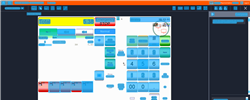
Task: Trigger Based Attended Automation
Workflow: NAMOS_HK_SelectWetstockTransaction_Fuelpoint1_2ndTransaction

Step 1: Computer Vision in window 'Web Rep Console*' (msedge.exe)

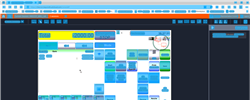
Step 2: CV refresh

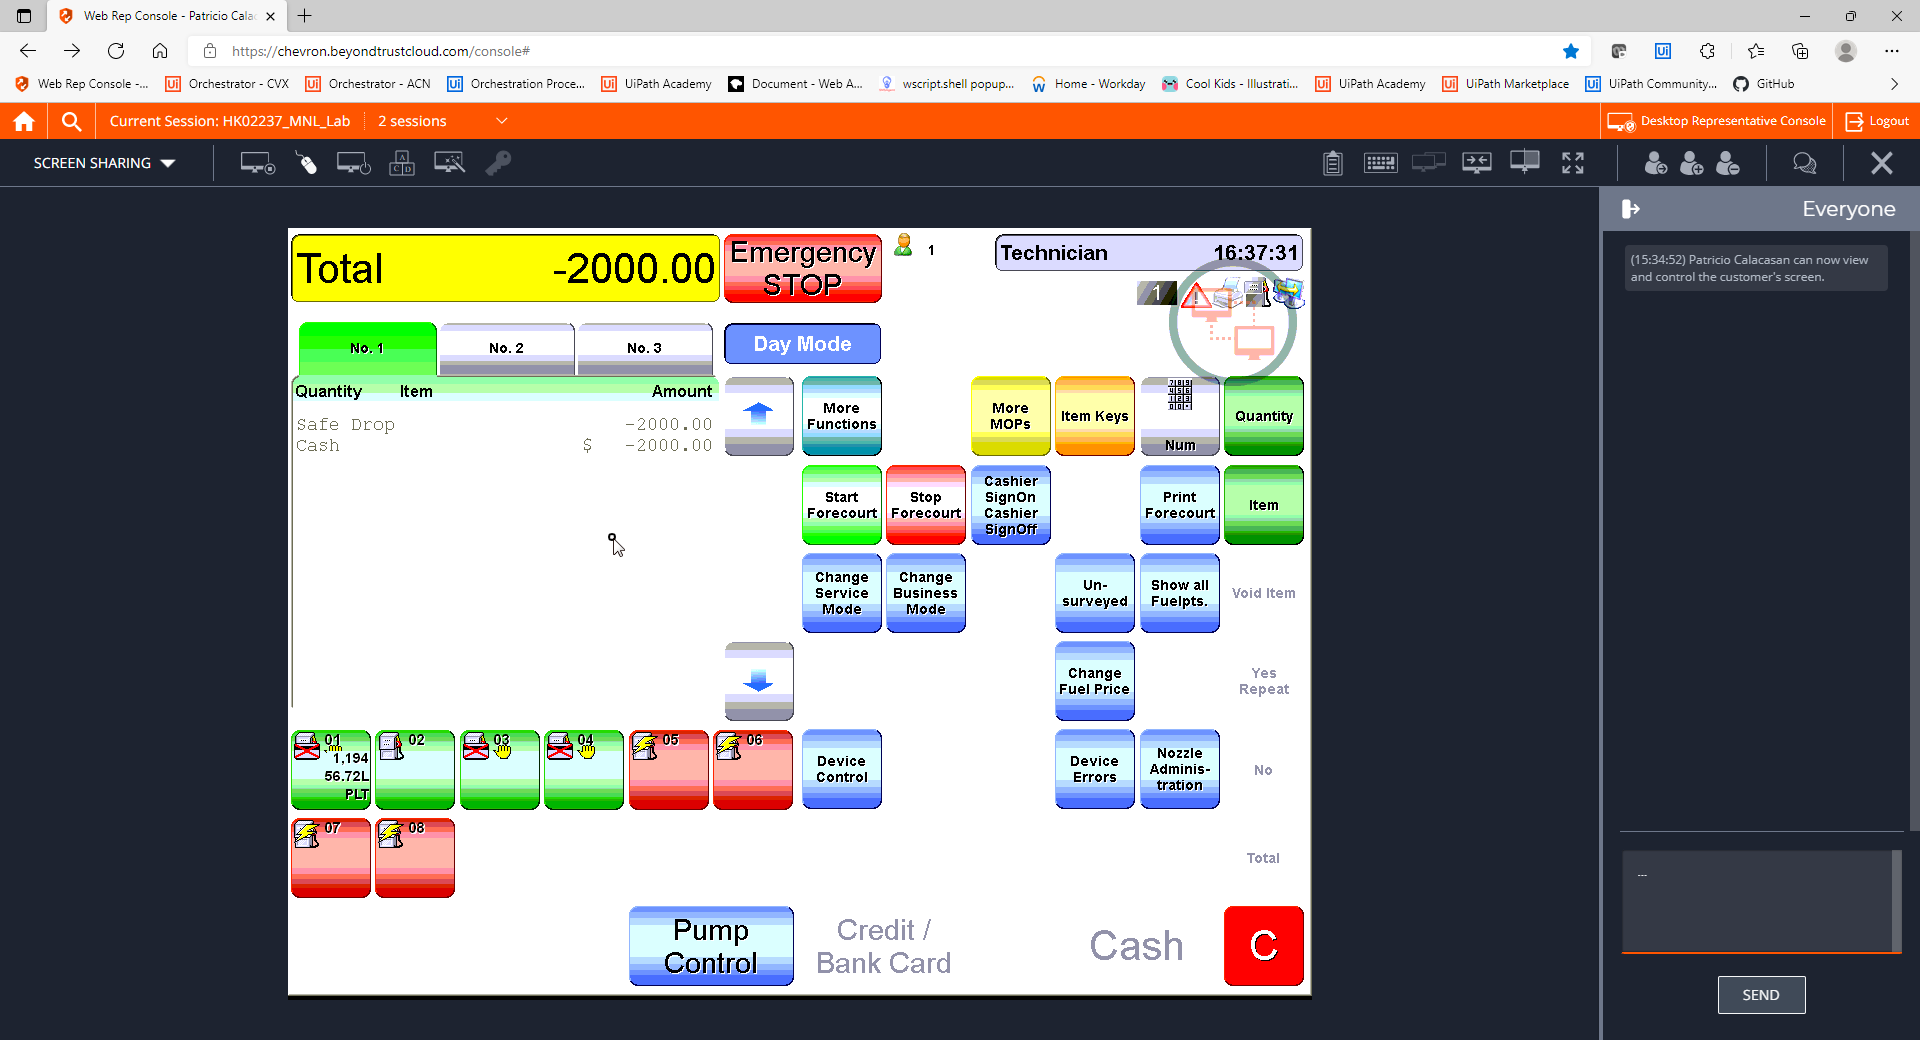
Step 3: CVCache

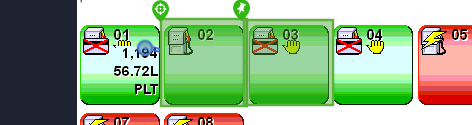
Step 4 [try]: CV Click - Icon

Step 5: CvDescriptor (same screen as step 4)

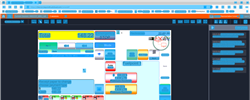
Step 6: CVRefresh

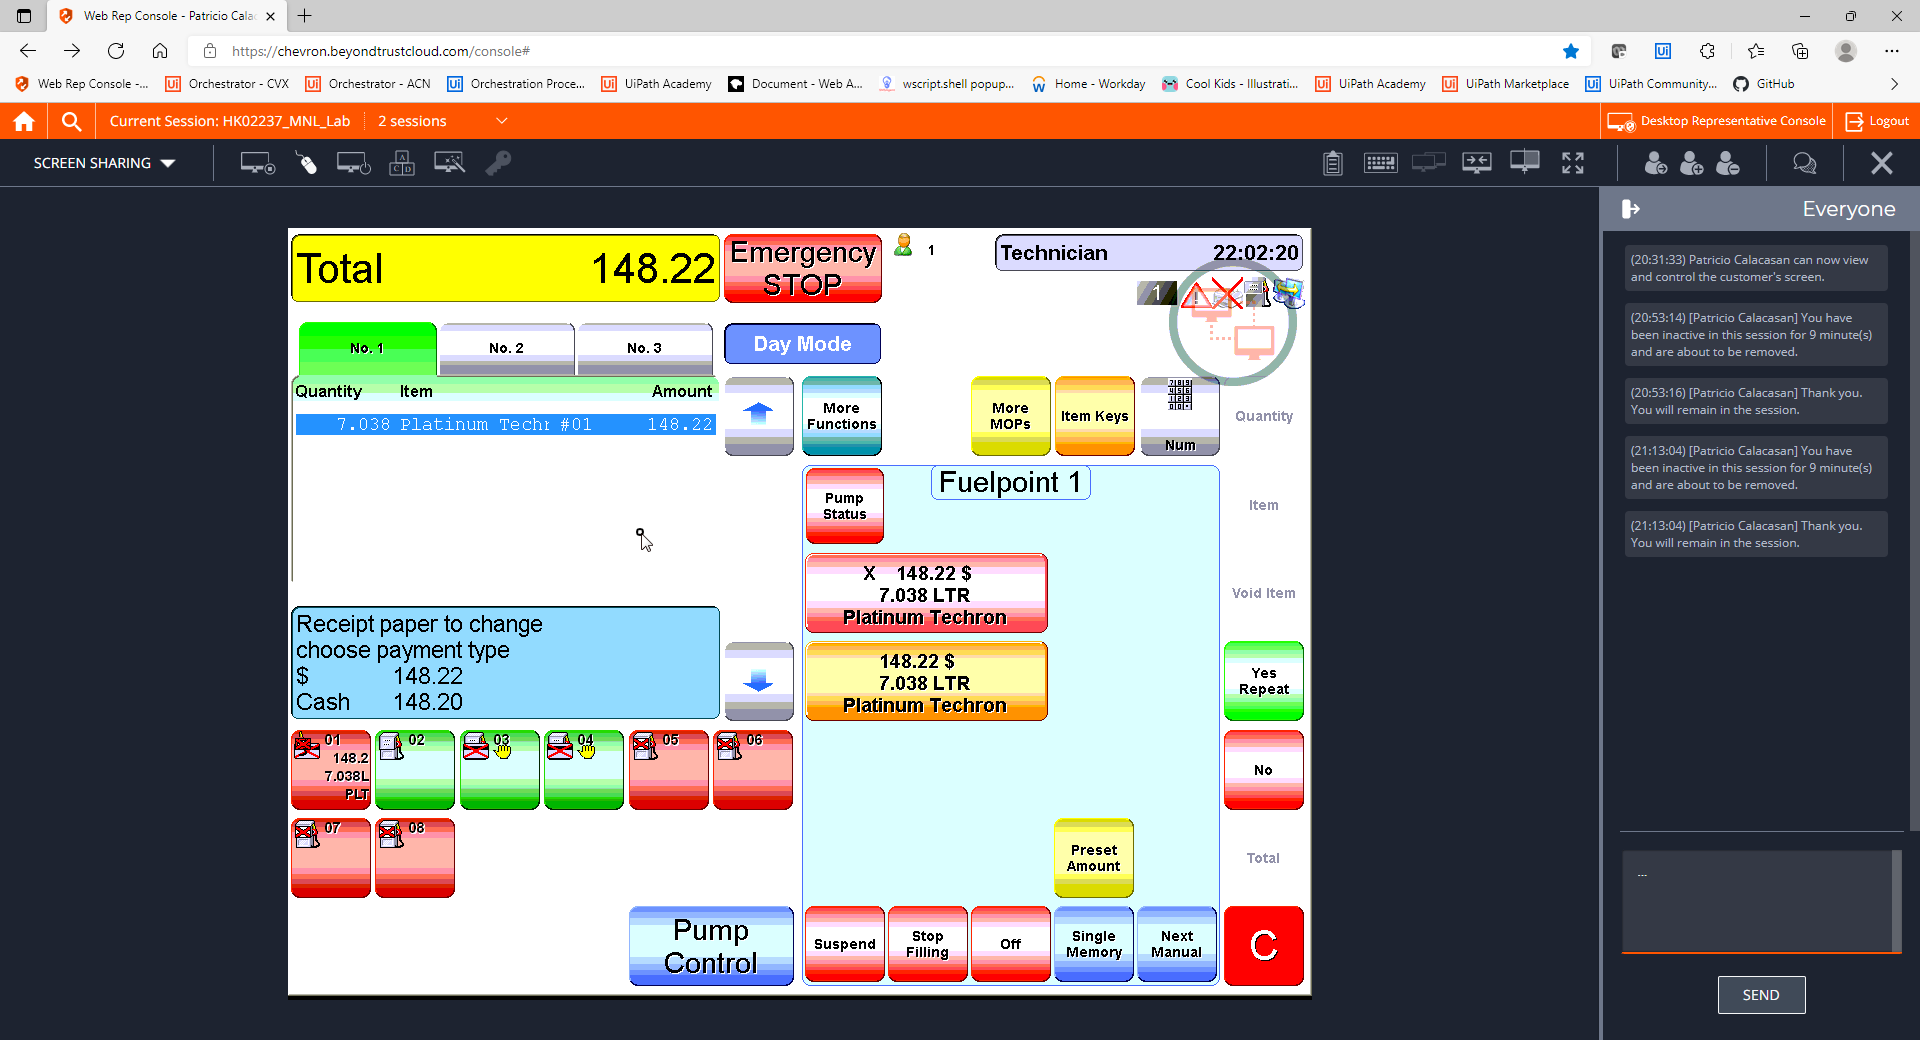
Step 7: CVCache

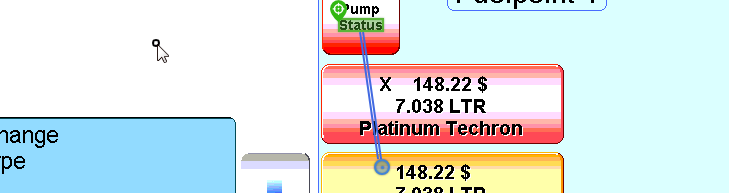
Step 8 [try]: CV Click - Text

Step 9: CvDescriptor (same screen as step 8)

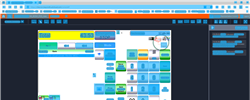
Step 10: CV refresh

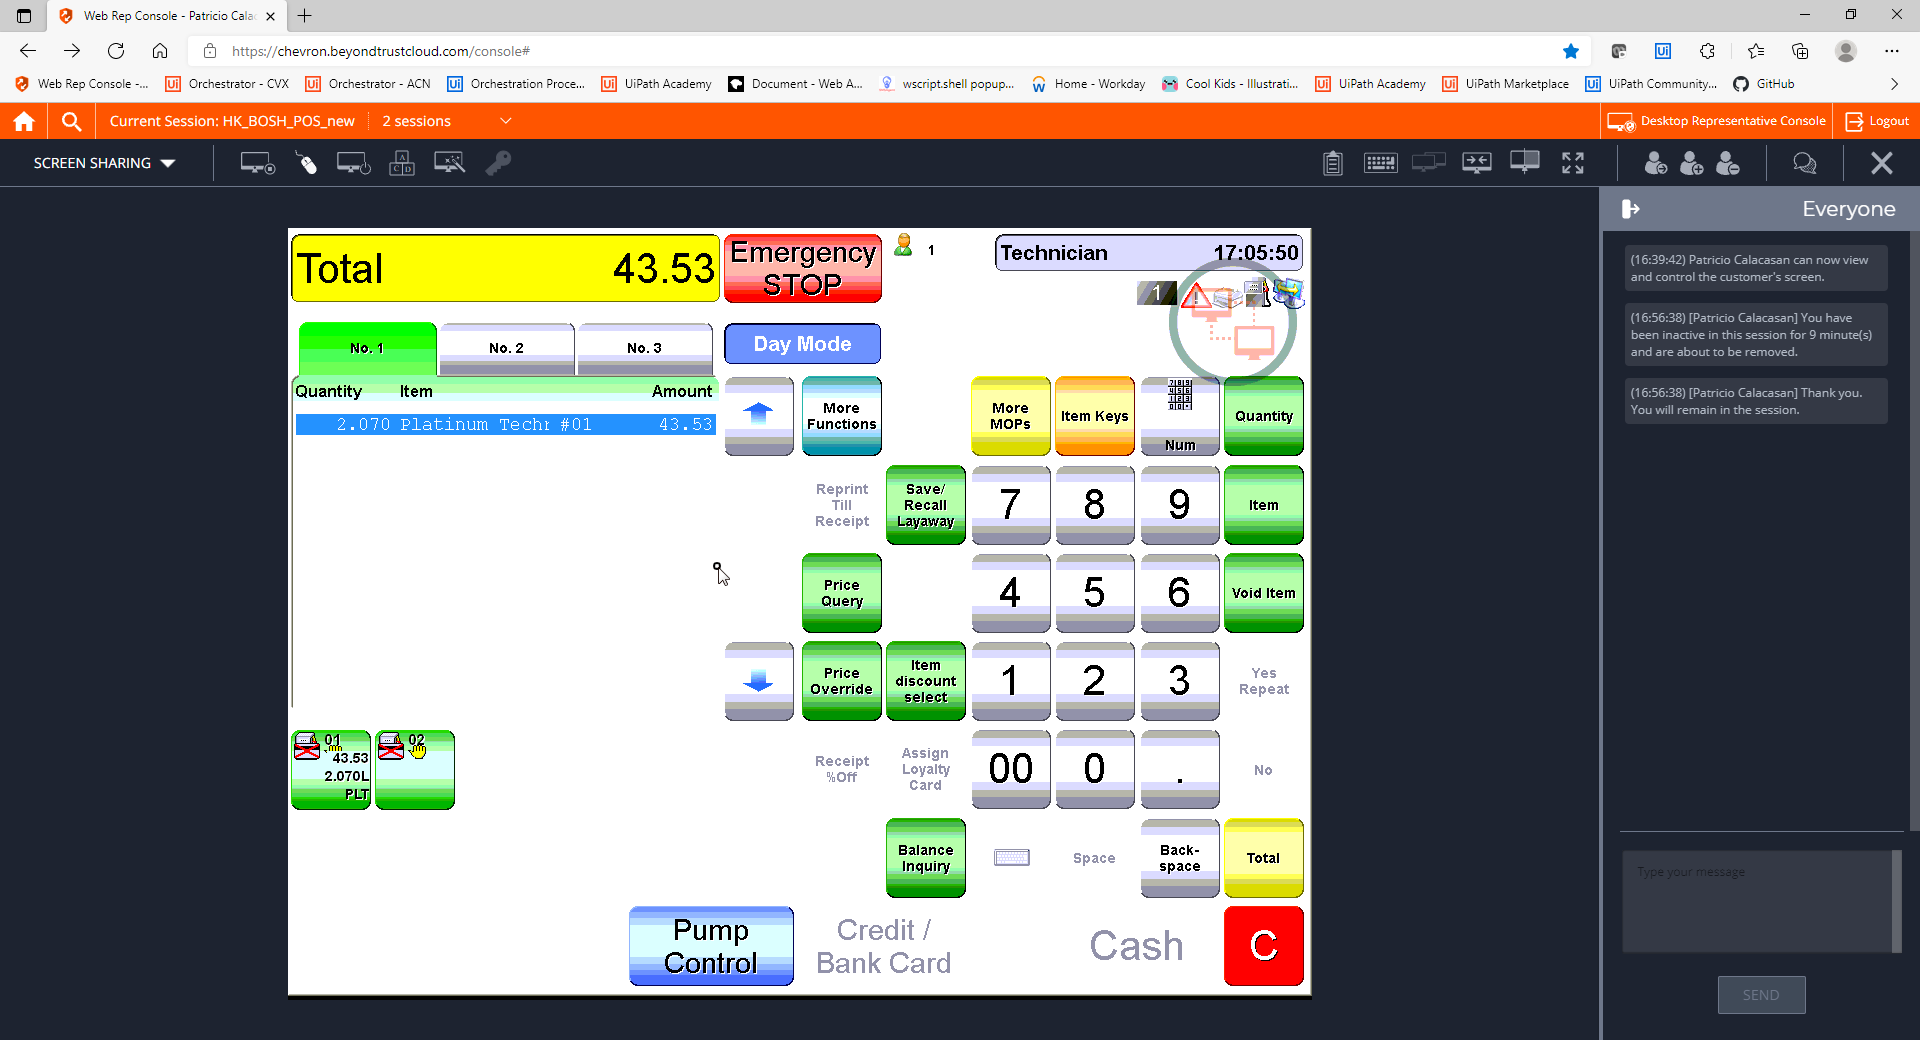
Step 11: CVCache

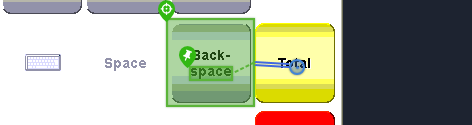
Step 12 [try]: CV Click - Button

Step 13: CvDescriptor (same screen as step 12)

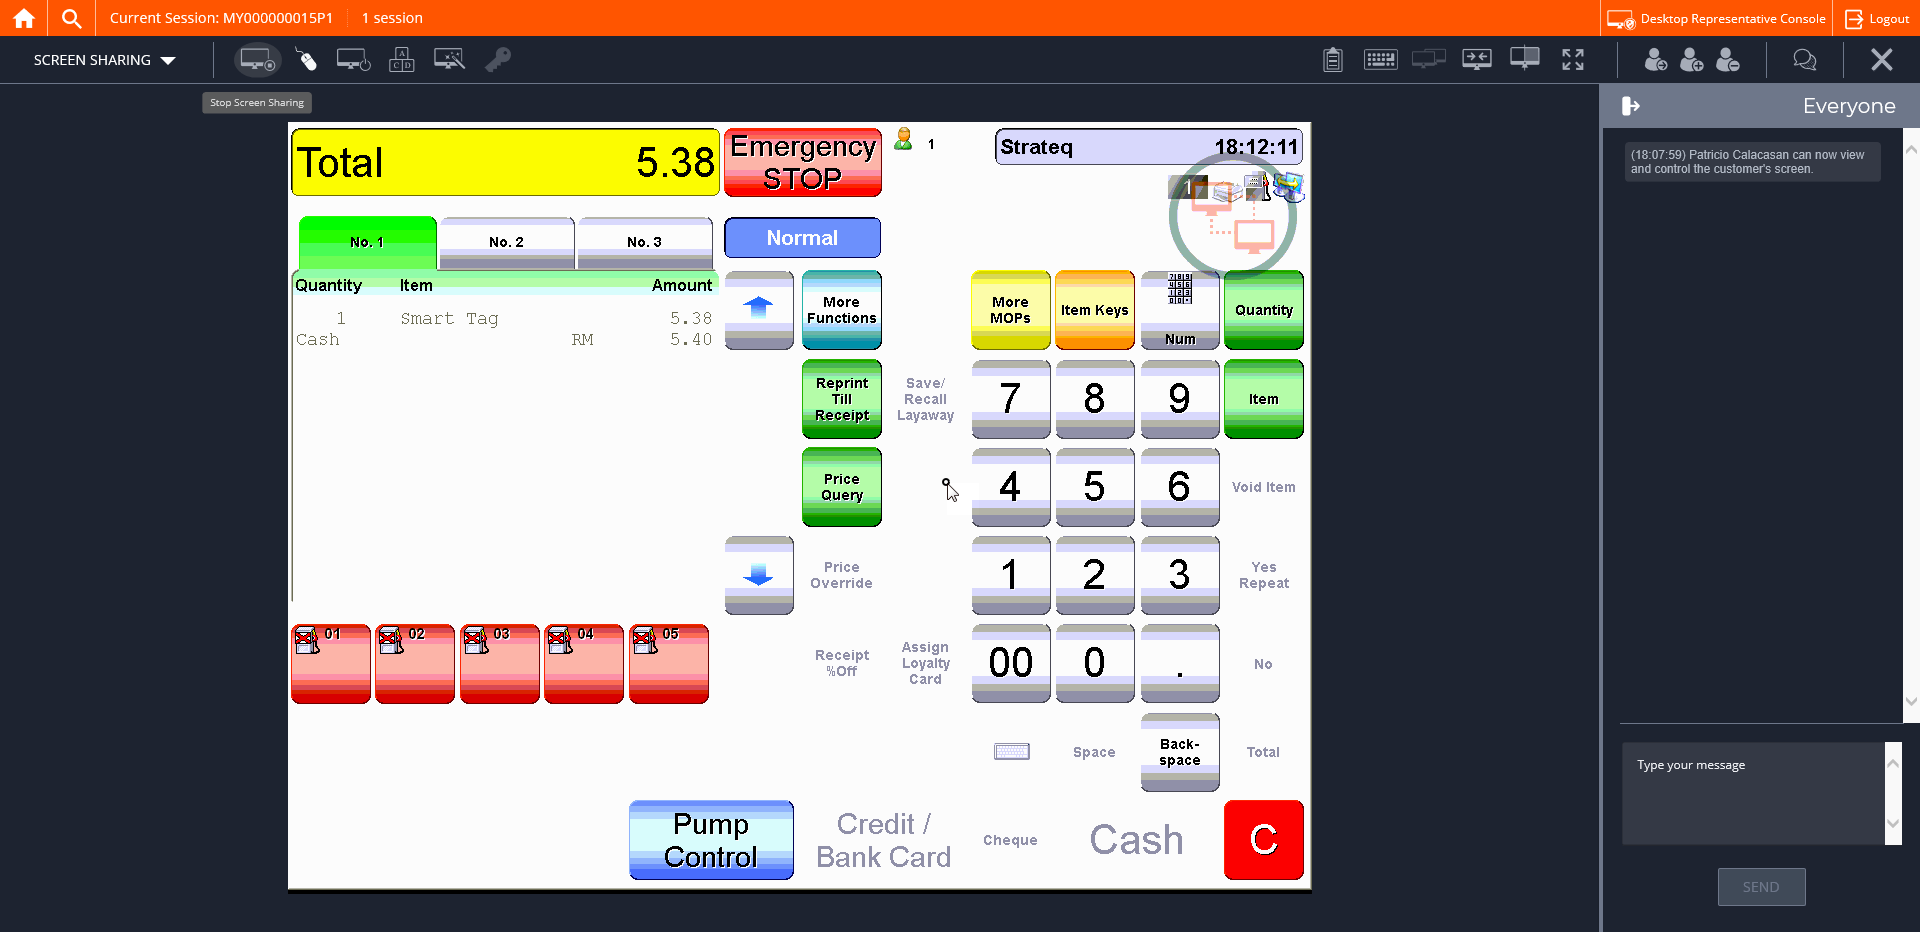
Step 14: CVCache